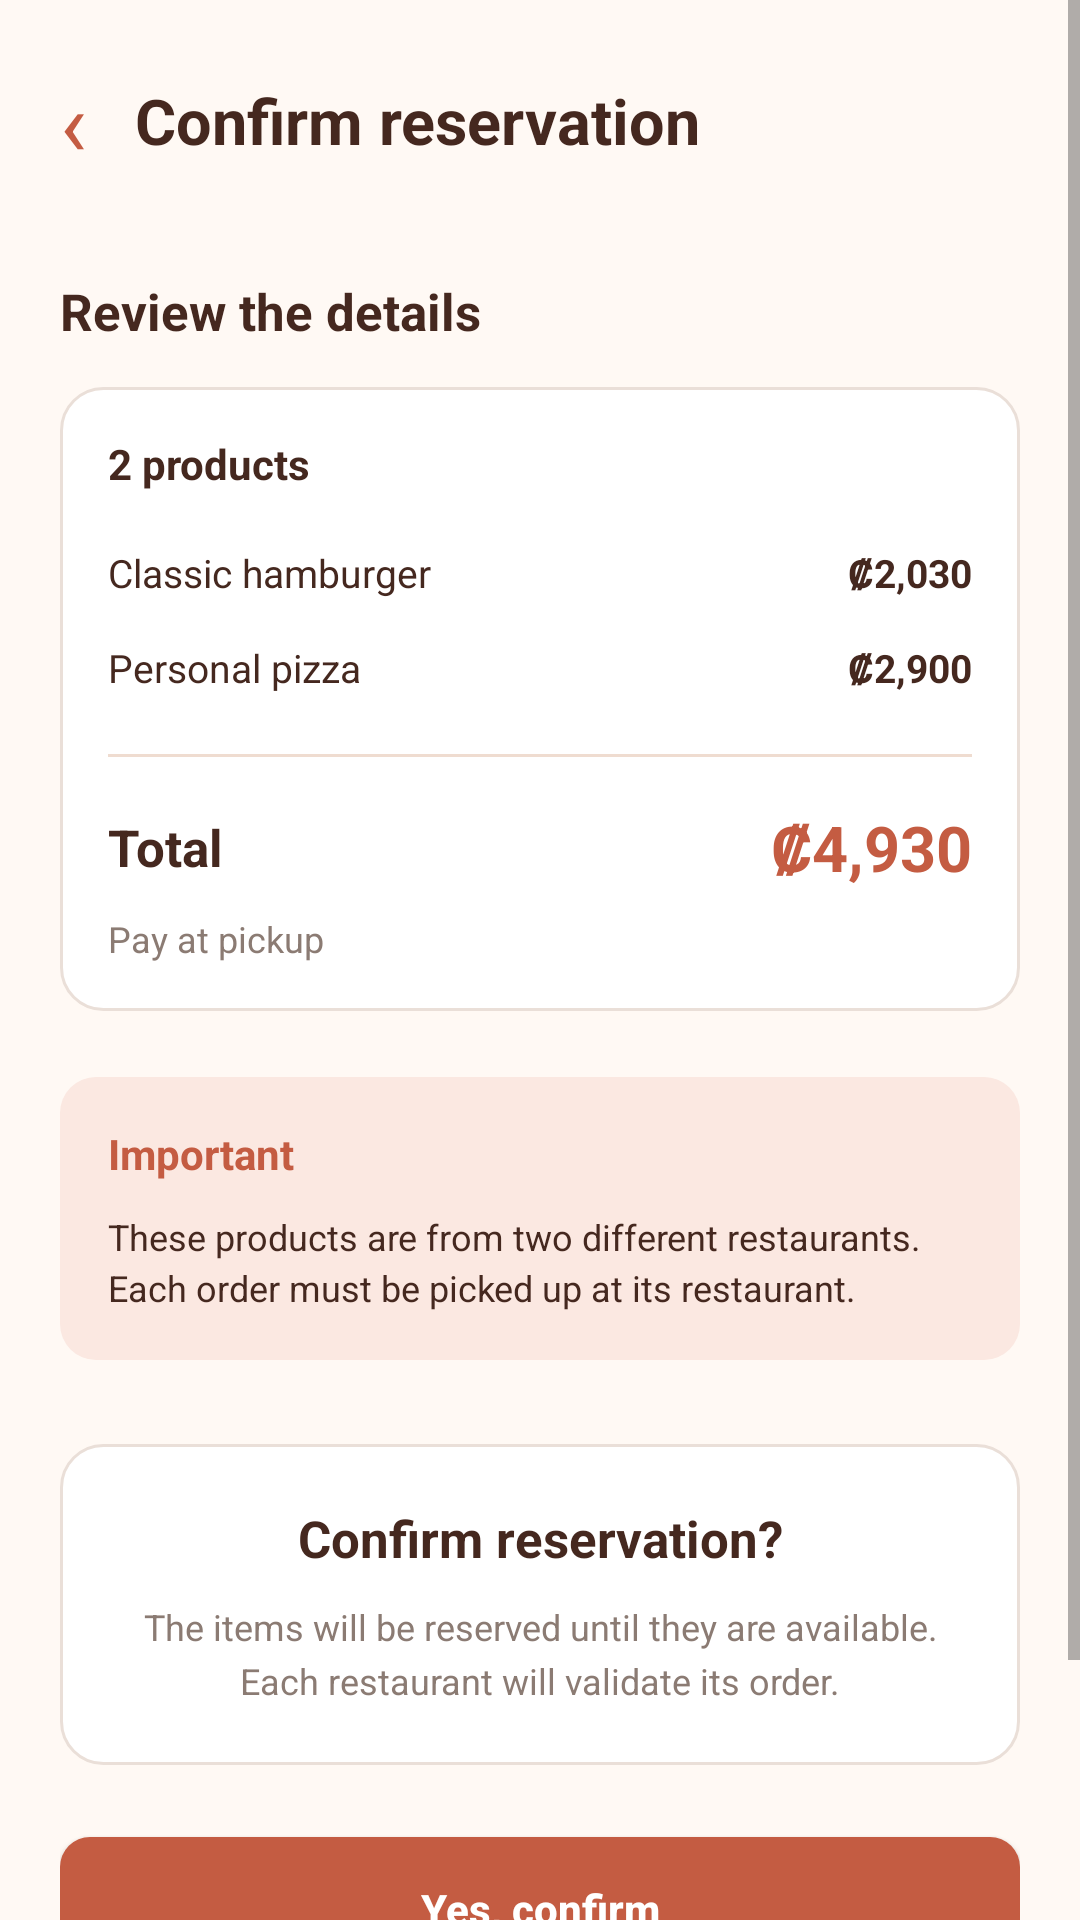

Layout XML and referenced resources for this Android screen:
<!-- AndroidManifest.xml: application theme Theme.GastroLoop -->
<!-- res/layout/activity_confirm_reservation.xml -->
<?xml version="1.0" encoding="utf-8"?>
<ScrollView
    xmlns:android="http://schemas.android.com/apk/res/android"
    android:layout_width="match_parent"
    android:layout_height="match_parent"
    android:fillViewport="true"
    android:background="#FFF9F4">

    <LinearLayout
        android:layout_width="match_parent"
        android:layout_height="wrap_content"
        android:orientation="vertical"
        android:padding="20dp">

        
        <LinearLayout
            android:layout_width="match_parent"
            android:layout_height="wrap_content"
            android:orientation="horizontal"
            android:gravity="center_vertical">

            <TextView
                android:layout_width="wrap_content"
                android:layout_height="wrap_content"
                android:text="‹"
                android:textSize="30sp"
                android:textColor="#C45C42" />

            <TextView
                android:layout_width="wrap_content"
                android:layout_height="wrap_content"
                android:layout_marginStart="16dp"
                android:text="@string/confirm_reservation_title"
                android:textSize="21sp"
                android:textStyle="bold"
                android:textColor="#45281F" />
        </LinearLayout>

        
        <TextView
            android:layout_width="match_parent"
            android:layout_height="wrap_content"
            android:layout_marginTop="32dp"
            android:text="@string/confirm_review_details"
            android:textSize="17sp"
            android:textStyle="bold"
            android:textColor="#45281F" />

        
        <LinearLayout
            android:layout_width="match_parent"
            android:layout_height="wrap_content"
            android:layout_marginTop="14dp"
            android:background="@drawable/card_background"
            android:orientation="vertical"
            android:padding="16dp">

            <TextView
                android:layout_width="match_parent"
                android:layout_height="wrap_content"
                android:text="@string/confirm_product_count"
                android:textColor="#45281F"
                android:textStyle="bold"
                android:textSize="14sp" />

            
            <LinearLayout
                android:layout_width="match_parent"
                android:layout_height="wrap_content"
                android:layout_marginTop="18dp"
                android:orientation="horizontal">

                <TextView
                    android:layout_width="0dp"
                    android:layout_height="wrap_content"
                    android:layout_weight="1"
                    android:text="@string/confirm_first_product"
                    android:textColor="#45281F"
                    android:textSize="13sp" />

                <TextView
                    android:layout_width="wrap_content"
                    android:layout_height="wrap_content"
                    android:text="@string/confirm_first_price"
                    android:textColor="#45281F"
                    android:textStyle="bold"
                    android:textSize="13sp" />
            </LinearLayout>

            
            <LinearLayout
                android:layout_width="match_parent"
                android:layout_height="wrap_content"
                android:layout_marginTop="14dp"
                android:orientation="horizontal">

                <TextView
                    android:layout_width="0dp"
                    android:layout_height="wrap_content"
                    android:layout_weight="1"
                    android:text="@string/confirm_second_product"
                    android:textColor="#45281F"
                    android:textSize="13sp" />

                <TextView
                    android:layout_width="wrap_content"
                    android:layout_height="wrap_content"
                    android:text="@string/confirm_second_price"
                    android:textColor="#45281F"
                    android:textStyle="bold"
                    android:textSize="13sp" />
            </LinearLayout>

            
            <View
                android:layout_width="match_parent"
                android:layout_height="1dp"
                android:layout_marginTop="20dp"
                android:background="#EFDCD0" />

            
            <LinearLayout
                android:layout_width="match_parent"
                android:layout_height="wrap_content"
                android:layout_marginTop="16dp"
                android:gravity="center_vertical"
                android:orientation="horizontal">

                <TextView
                    android:layout_width="0dp"
                    android:layout_height="wrap_content"
                    android:layout_weight="1"
                    android:text="@string/confirm_total_label"
                    android:textColor="#45281F"
                    android:textStyle="bold"
                    android:textSize="17sp" />

                <TextView
                    android:layout_width="wrap_content"
                    android:layout_height="wrap_content"
                    android:text="@string/confirm_total_amount"
                    android:textColor="#C45C42"
                    android:textStyle="bold"
                    android:textSize="21sp" />
            </LinearLayout>

            <TextView
                android:layout_width="match_parent"
                android:layout_height="wrap_content"
                android:layout_marginTop="8dp"
                android:text="@string/confirm_payment_method"
                android:textColor="#8B7B73"
                android:textSize="12sp" />
        </LinearLayout>

        
        <LinearLayout
            android:layout_width="match_parent"
            android:layout_height="wrap_content"
            android:layout_marginTop="22dp"
            android:background="@drawable/confirm_notice_background"
            android:orientation="vertical"
            android:padding="16dp">

            <TextView
                android:layout_width="match_parent"
                android:layout_height="wrap_content"
                android:text="@string/confirm_important_title"
                android:textColor="#C45C42"
                android:textStyle="bold"
                android:textSize="14sp" />

            <TextView
                android:layout_width="match_parent"
                android:layout_height="wrap_content"
                android:layout_marginTop="10dp"
                android:text="@string/confirm_important_message"
                android:textColor="#45281F"
                android:textSize="12sp"
                android:lineSpacingExtra="3dp" />
        </LinearLayout>

        
        <LinearLayout
            android:layout_width="match_parent"
            android:layout_height="wrap_content"
            android:layout_marginTop="28dp"
            android:background="@drawable/card_background"
            android:gravity="center"
            android:orientation="vertical"
            android:padding="20dp">

            <TextView
                android:layout_width="match_parent"
                android:layout_height="wrap_content"
                android:gravity="center"
                android:text="@string/confirm_question"
                android:textColor="#45281F"
                android:textStyle="bold"
                android:textSize="17sp" />

            <TextView
                android:layout_width="match_parent"
                android:layout_height="wrap_content"
                android:layout_marginTop="10dp"
                android:gravity="center"
                android:text="@string/confirm_explanation"
                android:textColor="#8B7B73"
                android:textSize="12sp"
                android:lineSpacingExtra="4dp" />
        </LinearLayout>

        
        <Button
            android:id="@+id/btnConfirmReservation"
            android:layout_width="match_parent"
            android:layout_height="48dp"
            android:layout_marginTop="24dp"
            android:background="@drawable/confirm_primary_button_background"
            android:backgroundTint="@null"
            android:text="@string/confirm_yes_button"
            android:textAllCaps="false"
            android:textColor="#FFFFFF"
            android:textStyle="bold"
            android:textSize="14sp"
            android:elevation="0dp" />

        
        <Button
            android:id="@+id/btnCancelReservation"
            android:layout_width="match_parent"
            android:layout_height="48dp"
            android:layout_marginTop="12dp"
            android:background="@drawable/card_background"
            android:backgroundTint="@null"
            android:text="@string/confirm_cancel_button"
            android:textAllCaps="false"
            android:textColor="#45281F"
            android:textStyle="bold"
            android:textSize="14sp"
            android:elevation="0dp" />

    </LinearLayout>
</ScrollView>
<!-- resources referenced by this layout -->
<resources>
  <!-- drawable card_background (drawable) -->
  <shape xmlns:android="http://schemas.android.com/apk/res/android"
      android:shape="rectangle">
  
      <solid android:color="#FFFFFF" />
  
      <corners android:radius="14dp" />
  
      <stroke
          android:width="1dp"
          android:color="#EADFD8" />
  
  </shape>
  <!-- drawable confirm_notice_background (drawable) -->
  <?xml version="1.0" encoding="utf-8"?>
  <shape xmlns:android="http://schemas.android.com/apk/res/android">
      <solid android:color="#FBE8E1" />
      <corners android:radius="12dp" />
  </shape>
  <!-- drawable confirm_primary_button_background (drawable) -->
  <?xml version="1.0" encoding="utf-8"?>
  <shape xmlns:android="http://schemas.android.com/apk/res/android">
      <solid android:color="#C45C42" />
      <corners android:radius="10dp" />
  </shape>
  <string name="confirm_cancel_button">Cancel</string>
  <string name="confirm_explanation">The items will be reserved until they are available. Each restaurant will validate its order.</string>
  <string name="confirm_first_price">₡2,030</string>
  <string name="confirm_first_product">Classic hamburger</string>
  <string name="confirm_important_message">These products are from two different restaurants. Each order must be picked up at its restaurant.</string>
  <string name="confirm_important_title">Important</string>
  <string name="confirm_payment_method">Pay at pickup</string>
  <string name="confirm_product_count">2 products</string>
  <string name="confirm_question">Confirm reservation?</string>
  <string name="confirm_reservation_title">Confirm reservation</string>
  <string name="confirm_review_details">Review the details</string>
  <string name="confirm_second_price">₡2,900</string>
  <string name="confirm_second_product">Personal pizza</string>
  <string name="confirm_total_amount">₡4,930</string>
  <string name="confirm_total_label">Total</string>
  <string name="confirm_yes_button">Yes, confirm</string>
  <style name="Theme.GastroLoop" parent="android:Theme.Material.Light.NoActionBar" />
</resources>
